Run: headless pygame with SDL's dummy video driver; simulated clock (each Clock.tick advances the game by its frame time, no real sleeping); random seed 0; keys injected as events and as key.get_pressed() state; no mouse input.
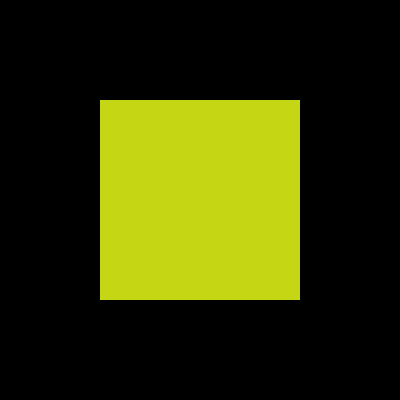
Frame 1 of 4 · flips 1–60 · no input
Frame 2 of 4 · flips 61–180 · tapped SPACE, RETURN · held RIGHT (→), D · screen unchanged from frame 1, image omitted
Frame 3 of 4 · flips 181–300 · held DOWN (↓), S · screen unchanged from frame 2, image omitted
Frame 4 of 4 · flips 301–420 · held LEFT (←), A, UP (↑), W · screen unchanged from frame 3, image omitted

The pygame program that drew these frames:

# importamos la libreria pygame
import pygame
import random

# Inicializamos los modulos de pygame
pygame.init()

# Establecer titulo a la ventana 
pygame.display.set_caption("Surface")

# Establecemos las dimensiones de la ventana 
ventana = pygame.display.set_mode((400,400))

# definimos un color
rojo = random.randint(0,256)
verde = random.randint(0,256)
azul = random.randint(0,256)
color_aletorio = (rojo,verde,azul)

# Creamos una superficie

color_aletorio = pygame.Surface((200,200))

# Rellenamos la superficie de azul
color_aletorio.fill((rojo,verde,azul))

# Inserto o muevo  la superficie en la ventana
ventana.blit(color_aletorio, (100,100))

# Actualiza la visualización de la ventana
pygame.display.flip()

# Bucle del juego

while True: 
    event = pygame.event.wait()
    if event.type == pygame.QUIT:
        break

pygame.quit()
